The GitHub repository vandanamonappa07/GAN-Autoencoder contains a labelled image folder "GAN-Autoencoder" with 5 categories: non-tumor, non-viable tumor, tumor, viable, viable non-viable. Examples follow, each with its label.

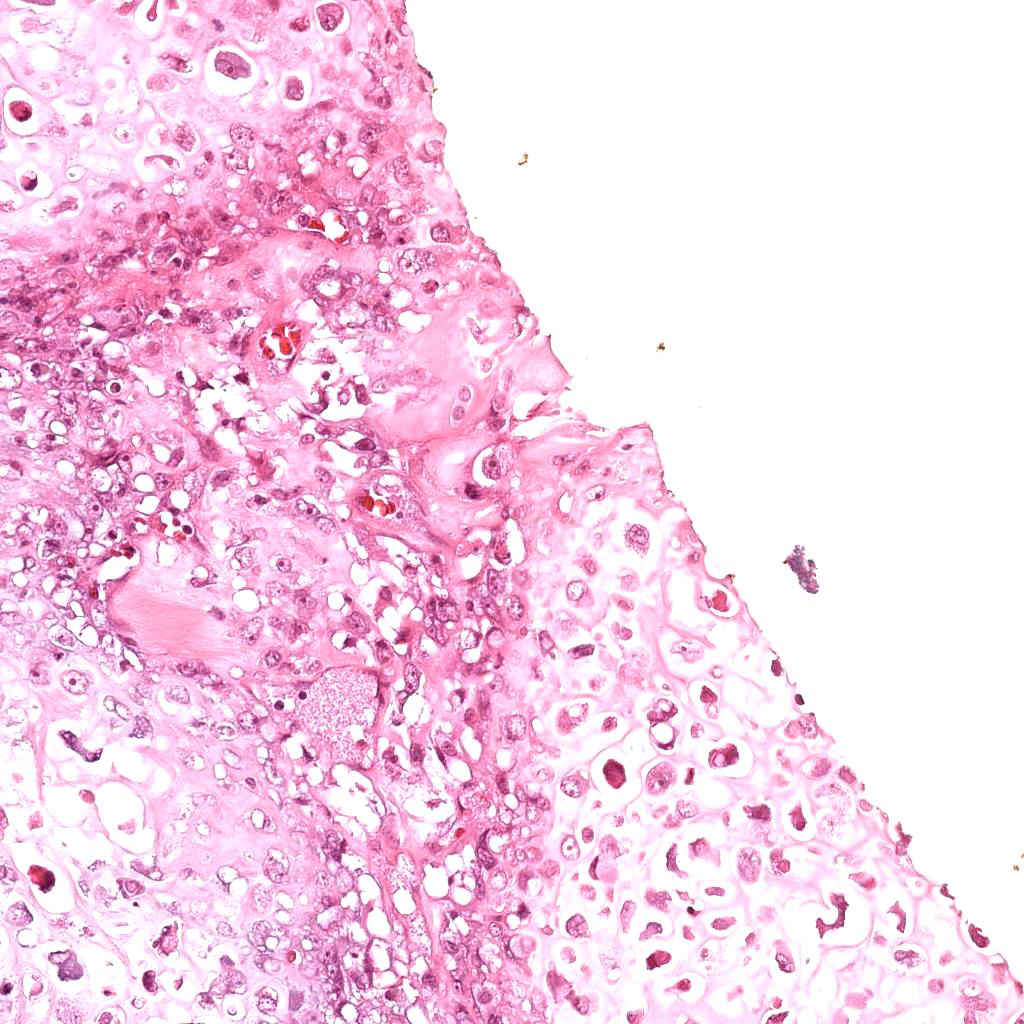
Label: viable

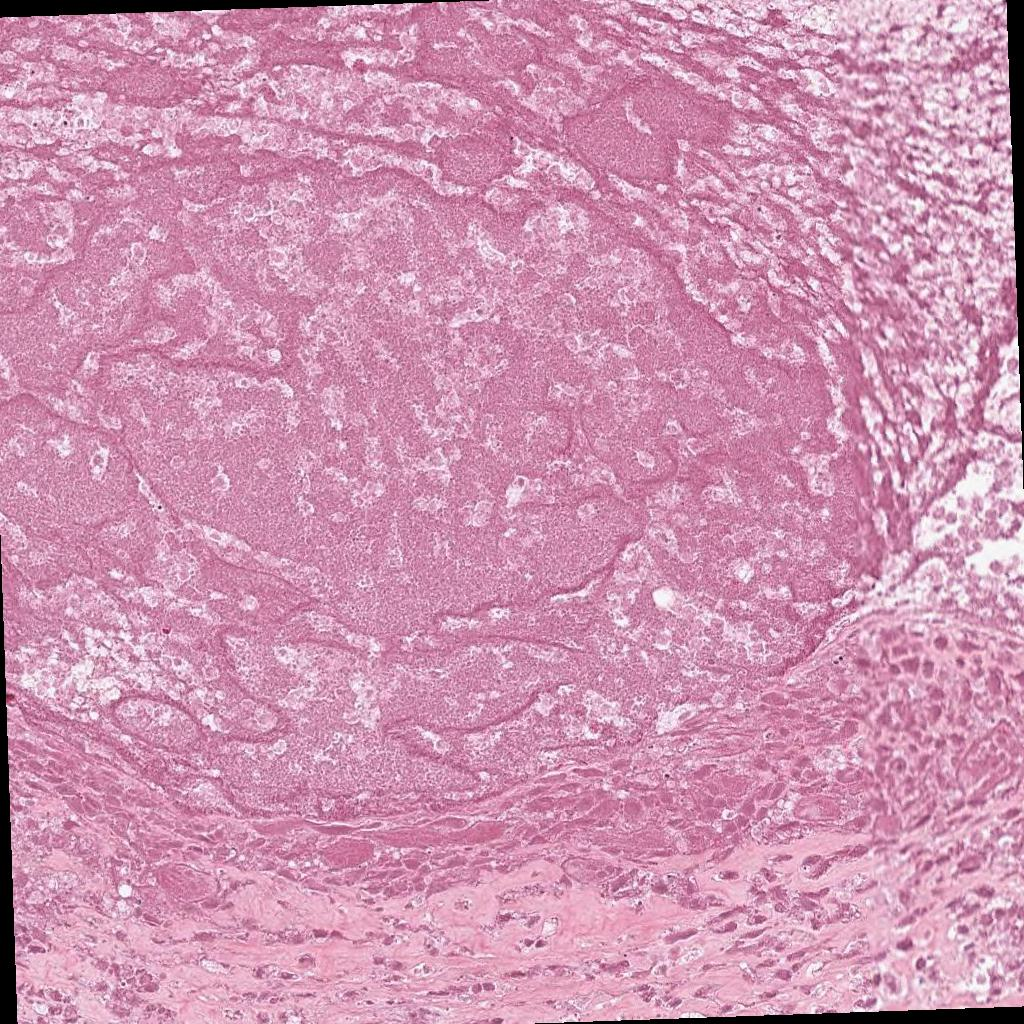
Label: non-viable tumor

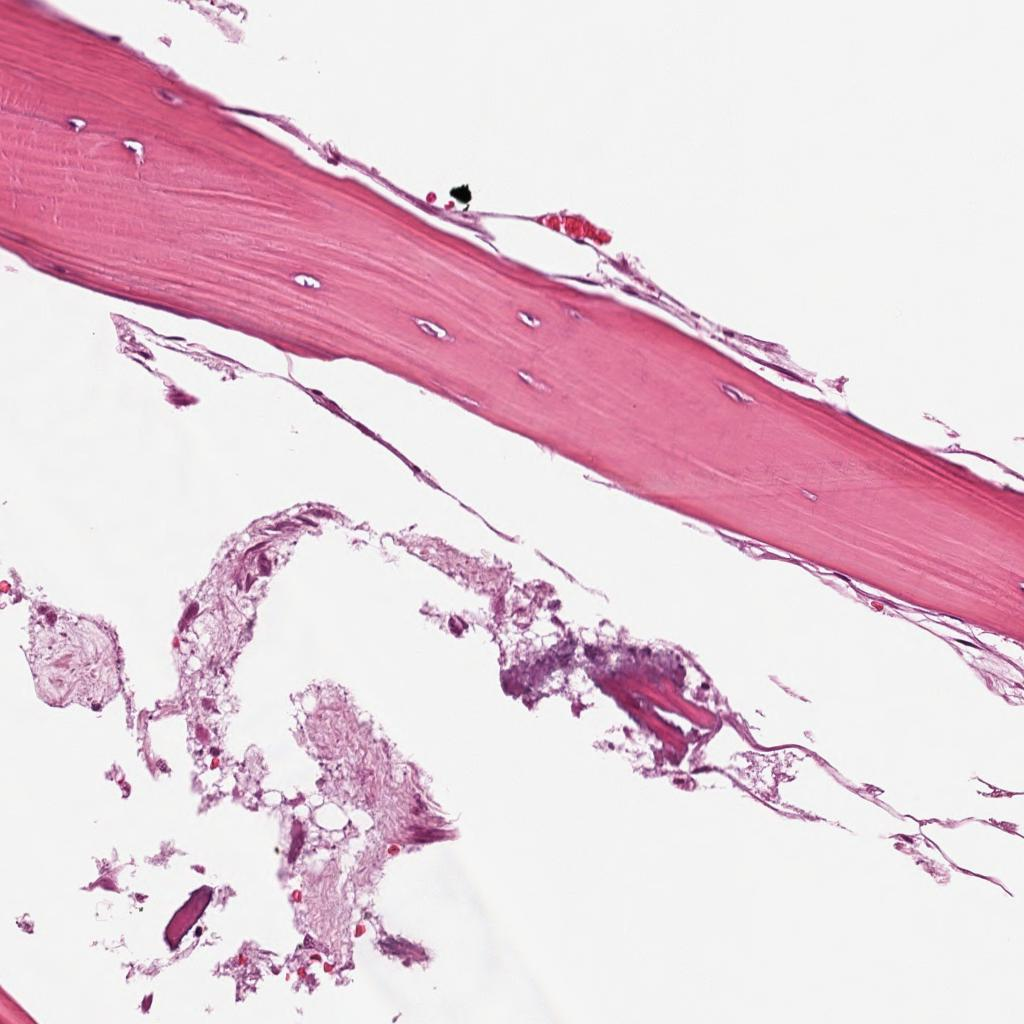
Label: non-tumor

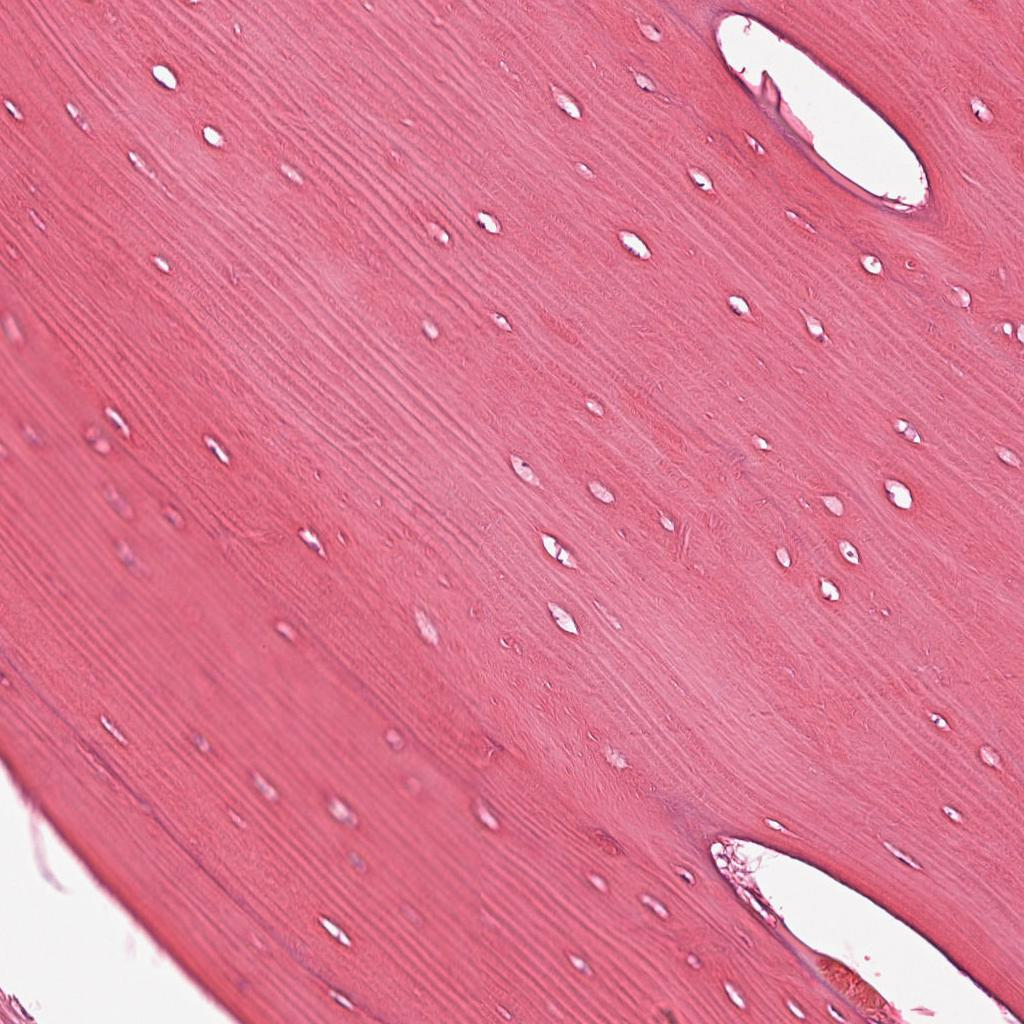
Label: non-tumor

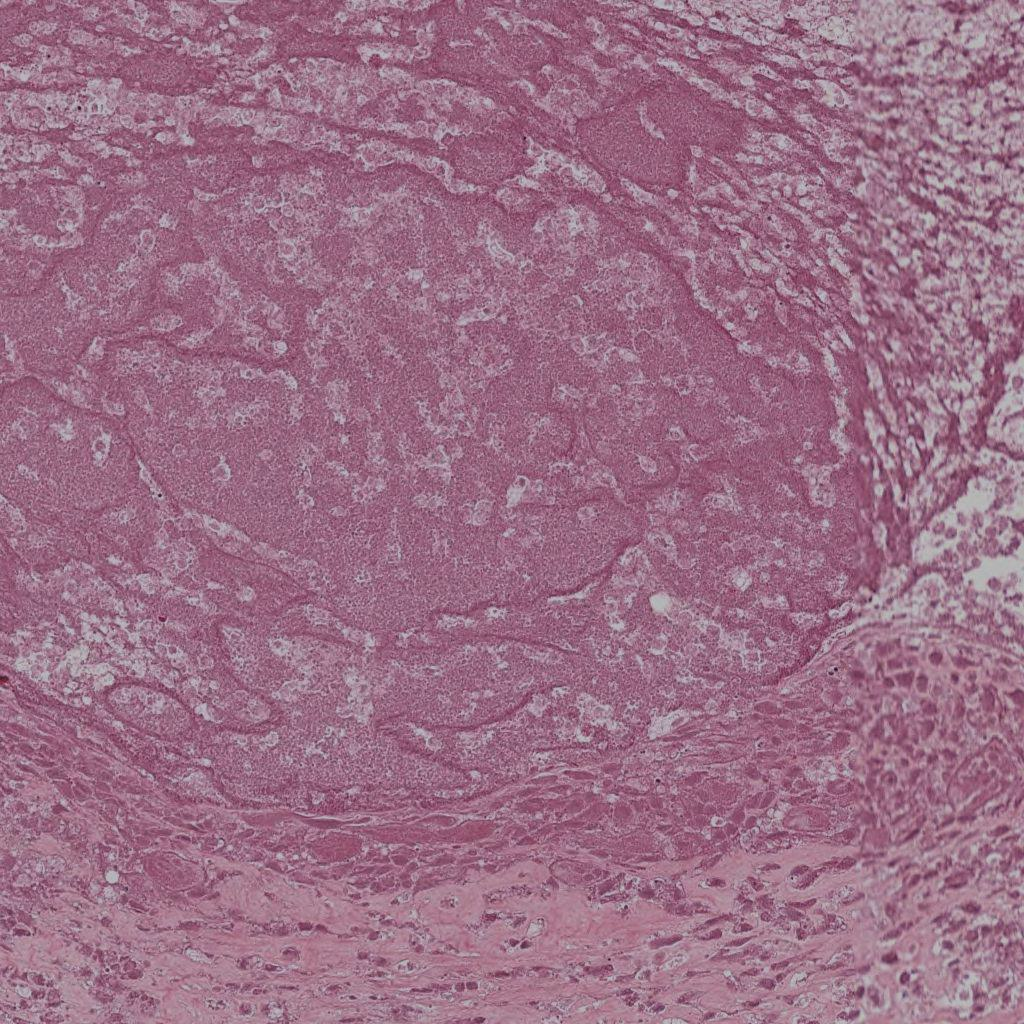
Label: non-viable tumor

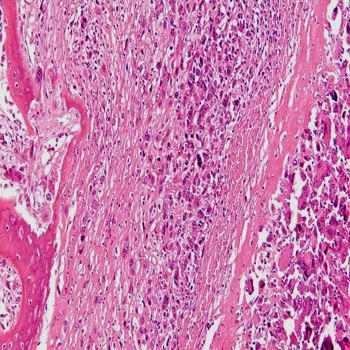
Label: tumor
